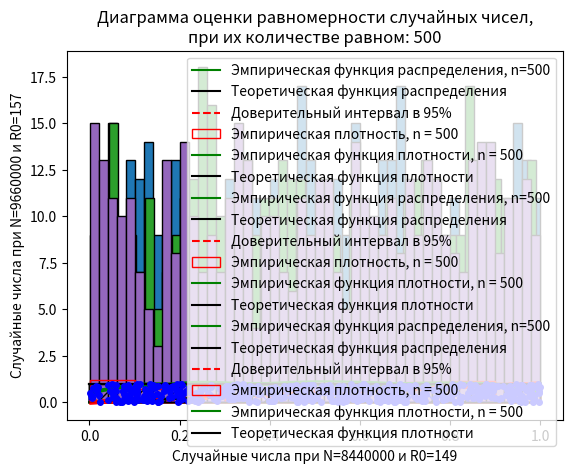

Source code (Python):
import math
import numpy as np
import matplotlib.pyplot as plt
from scipy.stats import gaussian_kde


class LinearCongruentialGenerator:
    @classmethod
    def generate_primes(cls, n: int) -> list[int]:
        sieve = [True] * n
        for i in range(3, int(n ** 0.5) + 1, 2):
            if sieve[i]:
                sieve[i * i::2 * i] = [False] * ((n - i * i - 1) // (2 * i) + 1)
        return [2] + [i for i in range(3, n, 2) if sieve[i]]

    def __find_M(self, N):
        m = self.generate_primes(N)
        M = m[-1]
        return M

    def __find_A(self, M):
        a = int(M * (1 / 2 - math.sqrt(3) / 6))
        if a % 2 == 0:
            a += 1
        if a % 8 == 5:
            if math.gcd(a, M) == 1:
                return a
        i = 1
        while True:
            a1 = a + 2 * i
            if a1 % 8 == 5:
                if math.gcd(a1, M) == 1:
                    if a1 < (M - math.sqrt(M)):
                        return a1
            a2 = a - 2 * i
            if a2 % 8 == 5:
                if math.gcd(a2, M) == 1:
                    if a2 > (M // 100):
                        return a2
            i += 1

    def __init__(self, R0, N, c=0):
        self.__c = int(c)
        self.__Rk = int(R0)
        M = self.__find_M(N)
        self.__M = int(M)
        a = self.__find_A(M)
        self.__a = a

    def generate_int_number(self):
        number = (self.__a * self.__Rk + self.__c) % self.__M
        self.__Rk = number
        return number

    def generate_float_number(self):
        number = (self.__a * self.__Rk + self.__c) % self.__M
        self.__Rk = number
        number /= self.__M
        return number

    def generate_int_number_array(self, count):
        array = []
        for i in range(count):
            number = (self.__a * self.__Rk + self.__c) % self.__M
            self.__Rk = number
            array.append(number)
        return array

    def generate_float_number_array(self, count):
        array = []
        for i in range(count):
            number = (self.__a * self.__Rk + self.__c) % self.__M
            self.__Rk = number
            number /= self.__M
            array.append(number)
        return array


def print_period_sequence(N, order):
    m = LinearCongruentialGenerator.generate_primes(N)
    R0 = m[order]
    rnd = LinearCongruentialGenerator(R0, N)
    base = rnd.generate_int_number()
    i = 0
    while True:
        i += 1
        if rnd.generate_int_number() == base:
            break
    print(
        f"При N={N} и R0=m({order})={R0}\nПериод формируемой случайной последовательности равен: {i}")


def print_distribution_parameters(N: int, order: int):
    m = LinearCongruentialGenerator.generate_primes(N)
    R0 = m[order]
    rnd = LinearCongruentialGenerator(R0, N)
    x = rnd.generate_float_number_array(500)
    mf = np.mean(x)
    print(f"Среднее выборочное: {mf:.2f}")
    sf2 = np.var(x)
    print(f"Выборочная дисперсия: {sf2:.2f}")
    sf = np.std(x)
    print(f"Выборочное стандартное отклонение: {sf:.2f}")
    m = 0.5
    Dm = abs((mf - m) / m) * 100
    print(f"Относительная погрешность по математическому ожиданию: {Dm:.2f}%")
    d = 1 / 12
    Dd = abs((sf2 - d) / d) * 100
    print(f"Относительная погрешность по дисперсии: {Dd:.2f}%")
    sd = np.sqrt(d)
    Ds = abs((sf - sd) / sd) * 100
    print(f"Относительная погрешность по стандартному отклонению: {Ds:.2f}%")


def generate_histogram(N: int, order: int, size: int):
    m = LinearCongruentialGenerator.generate_primes(N)
    R0 = m[order]
    rnd = LinearCongruentialGenerator(R0, N)
    x = rnd.generate_float_number_array(size)
    plt.hist(x, bins=int(size / 10), edgecolor='black', linewidth=1)
    plt.title(f"Гистограмма полученного распределения случайных чисел\n"
              f"при {N=} и m({order})")
    plt.xlabel("Значение")
    plt.ylabel("Частота")
    plt.show()


def generate_cdf(N, order, size):
    m = LinearCongruentialGenerator.generate_primes(N)
    R0 = m[order]
    rnd = LinearCongruentialGenerator(R0, N)
    a = 0
    b = 1
    n = size
    x = np.linspace(a, b, n)
    y = sorted(rnd.generate_float_number_array(n))
    plt.plot(
        x, y, "-g",
        label=f"Эмпирическая функция распределения, n={len(x)}"
    )
    y = (x - a) / (b - a)
    plt.plot(x, y, "-k", label="Теоретическая функция распределения")
    y = x - 1.36 / len(x) ** (0.5)
    plt.plot(x, y, "--r", label="Доверительный интервал в 95%")
    y = x + 1.36 / len(x) ** (0.5)
    plt.plot(x, y, "--r")
    plt.title("Функция распределения\n"
              f"при {N=} и m({order})")
    plt.xlabel("x")
    plt.ylabel("f(x)")
    plt.legend()
    plt.show()


def generate_pdf(N: int, order: int, size: int):
    m = LinearCongruentialGenerator.generate_primes(N)
    R0 = m[order]
    rnd = LinearCongruentialGenerator(R0, N)
    a = 0
    b = 1
    n = size
    x = np.linspace(a, b, n)
    y = rnd.generate_float_number_array(n)
    plt.hist(
        y, density=True, fc="none", ec="red",
        label="Эмпирическая плотность, n = %i" % len(x)
    )
    density = gaussian_kde(y)
    density.covariance_factor = lambda: .25
    density._compute_covariance()
    plt.plot(
        x, density(x), "-g",
        label="Эмпирическая функция плотности, n = %i" % len(x)
    )
    plt.fill_between(
        x, 0, density(x), color="none", hatch='\\',
        edgecolor="b"
    )
    y = x * 0 + 1 / (b - a)
    plt.plot(x, y, "-k", label="Теоретическая функция плотности")
    plt.fill_between(x, 0, y, color="none", hatch="/", edgecolor="k")
    plt.title("Функция плотности \n"
              f"при {N=} и m({order})")
    plt.xlabel("x")
    plt.ylabel("f(x)")
    plt.legend()
    plt.show()


def plot_uniformity_diagram(
        first_N: float,
        first_order: int,
        second_N: float,
        second_order: int,
        count: int
):
    first_random = LinearCongruentialGenerator(first_order, first_N)
    second_random = LinearCongruentialGenerator(second_order, second_N)
    x = first_random.generate_float_number_array(count)
    y = second_random.generate_float_number_array(count)

    plt.plot(x, y, 'bo', markersize=4)
    plt.title(
        "Диаграмма оценки равномерности случайных чисел,"
        f"\nпри их количестве равном: {count}"
    )
    plt.xlabel(f"Случайные числа при N={first_N} и R0={first_order}")
    plt.ylabel(f"Случайные числа при N={second_N} и R0={second_order}")
    plt.show()


if __name__ == '__main__':
    Ns = [int(8.44 * 10 ** 6), int(9.55 * 10 ** 6), int(9.66 * 10 ** 6)]
    orders = [34, 35, 36]
    print()

    print_period_sequence(Ns[0], orders[0])
    print_distribution_parameters(Ns[0], orders[0])
    generate_histogram(Ns[0], orders[0], 500)
    generate_cdf(Ns[0], orders[0], 500)
    generate_pdf(Ns[0], orders[0], 500)
    print()

    print_period_sequence(Ns[1], orders[1])
    print_distribution_parameters(Ns[1], orders[1])
    generate_histogram(Ns[1], orders[1], 500)
    generate_cdf(Ns[1], orders[1], 500)
    generate_pdf(Ns[1], orders[1], 500)
    print()

    print_period_sequence(Ns[2], orders[2])
    print_distribution_parameters(Ns[2], orders[2])
    generate_histogram(Ns[2], orders[2], 500)
    generate_cdf(Ns[2], orders[2], 500)
    generate_pdf(Ns[2], orders[2], 500)
    print()

    plot_uniformity_diagram(
        Ns[0],
        LinearCongruentialGenerator.generate_primes(250)[orders[0]],
        Ns[2],
        LinearCongruentialGenerator.generate_primes(250)[orders[2]],
        500
    )
    print()
